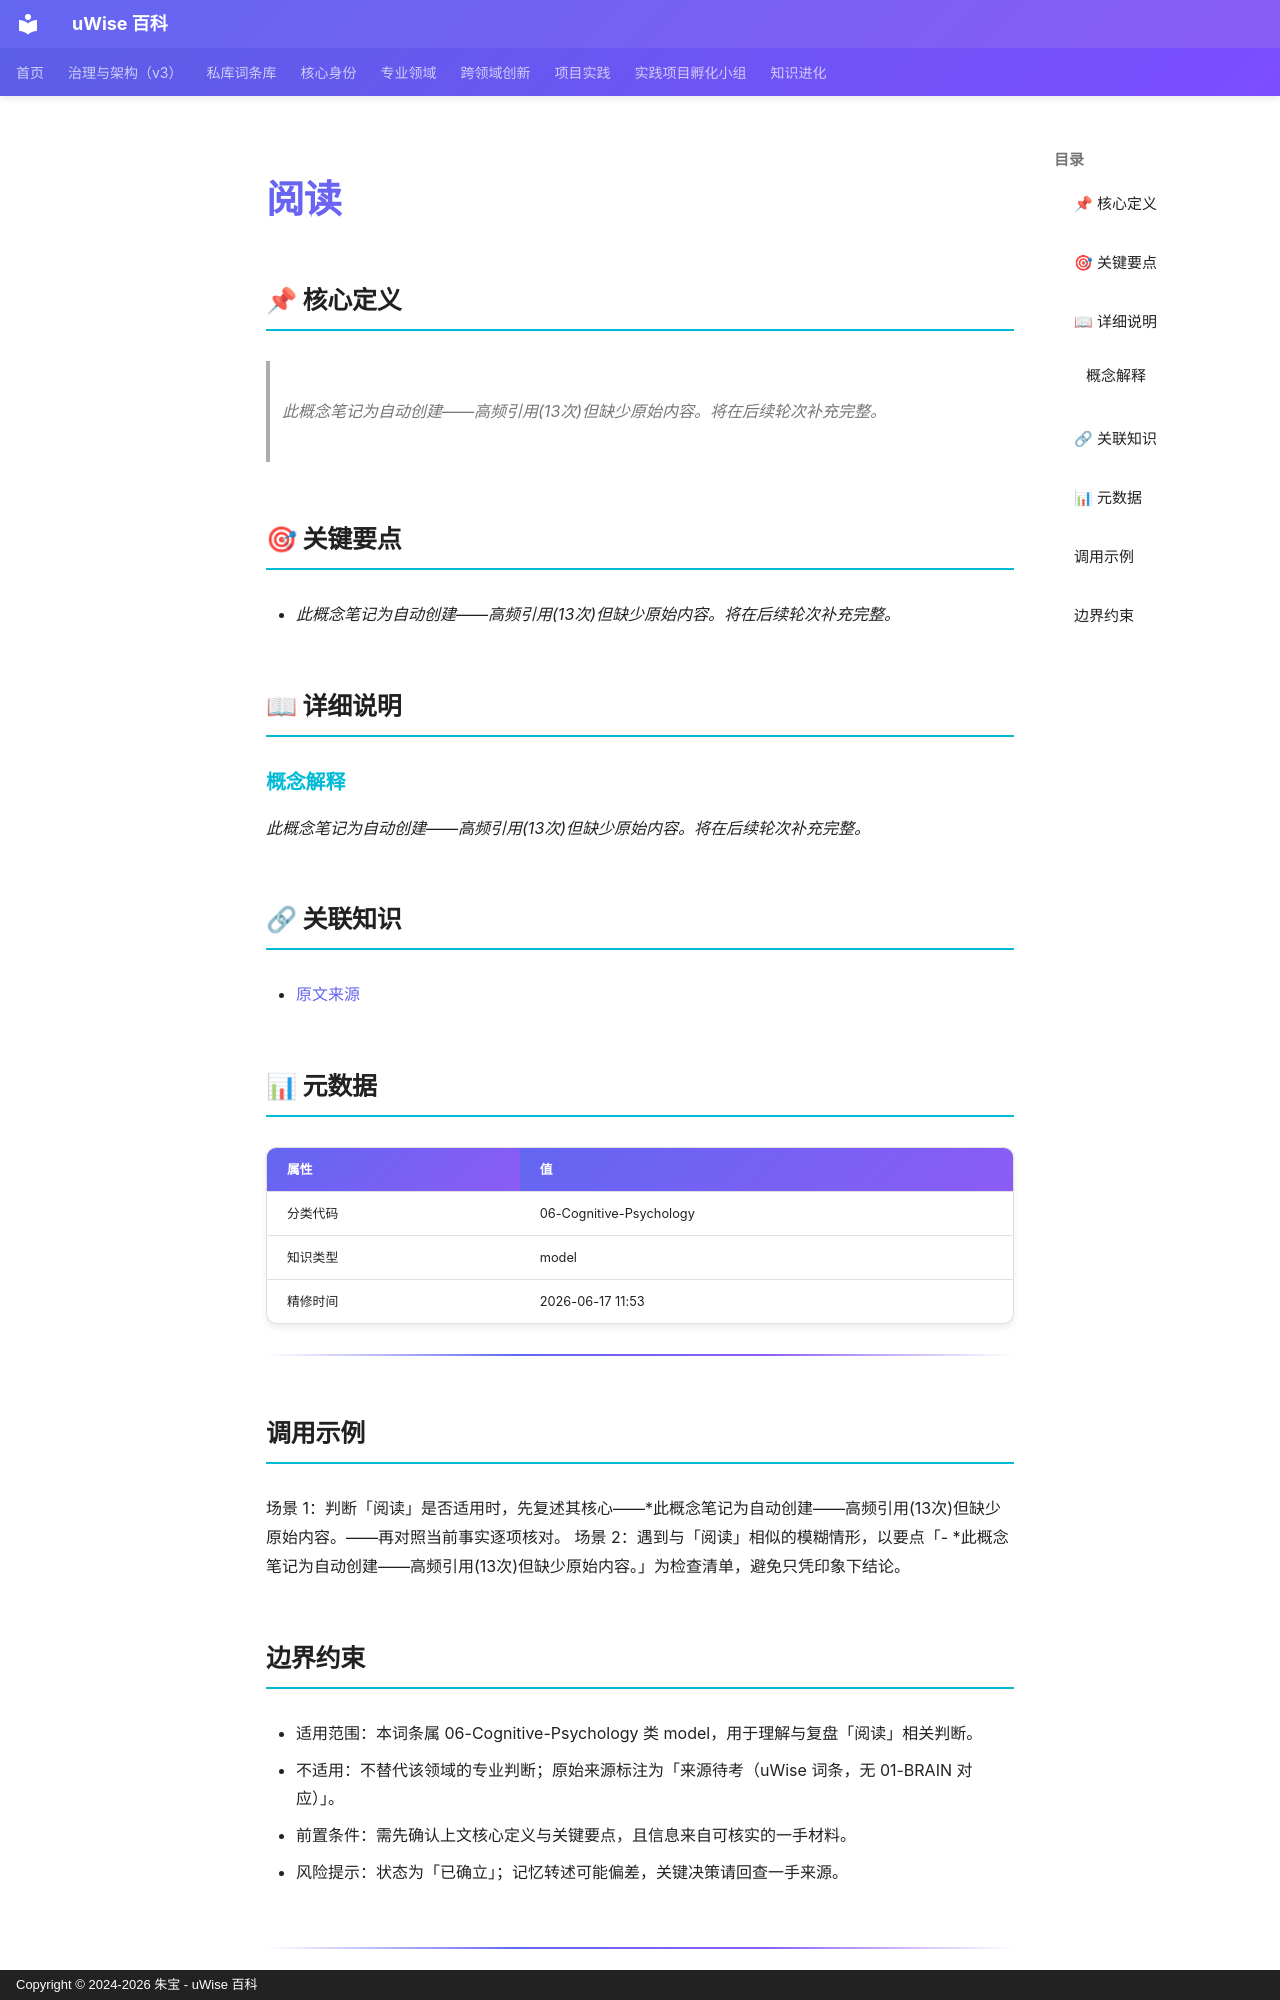

repository: zhubao315/uWise · page: vault-encyclopedia/md-3f5546e7/index.html · generator: mkdocs · copyright: Copyright © 2024-2026 朱宝 - uWise 百科

---
title: "阅读"
description: "此概念笔记为自动创建——高频引用(13次)但缺少原始内容。将在后续轮次补充完整。"
---

# 阅读

## 📌 核心定义

> *此概念笔记为自动创建——高频引用(13次)但缺少原始内容。将在后续轮次补充完整。*

## 🎯 关键要点

- *此概念笔记为自动创建——高频引用(13次)但缺少原始内容。将在后续轮次补充完整。*

## 📖 详细说明

### 概念解释
*此概念笔记为自动创建——高频引用(13次)但缺少原始内容。将在后续轮次补充完整。*


## 🔗 关联知识

- [原文来源](../md-3f5546e7/)

## 📊 元数据

| 属性 | 值 |
|------|-----|
| 分类代码 | 06-Cognitive-Psychology |
| 知识类型 | model |
| 精修时间 | 2026-06-17 11:53 |

---

## 调用示例

场景 1：判断「阅读」是否适用时，先复述其核心——*此概念笔记为自动创建——高频引用(13次)但缺少原始内容。——再对照当前事实逐项核对。
场景 2：遇到与「阅读」相似的模糊情形，以要点「- *此概念笔记为自动创建——高频引用(13次)但缺少原始内容。」为检查清单，避免只凭印象下结论。
